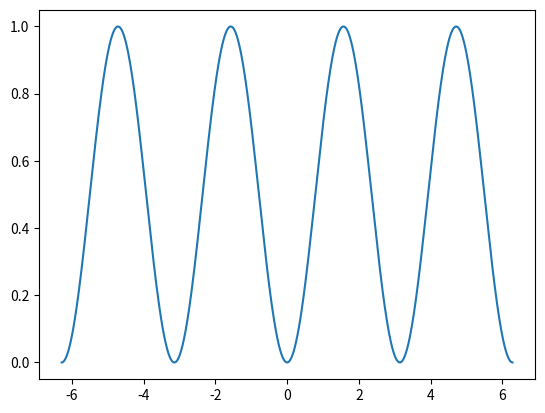

Recreate this plot in Python.
import numpy as np
import matplotlib.pyplot as plt
n=1000
xmin, xmax= -2*np.pi, 2*np.pi
x= np.linspace(xmin,xmax,n)
y=np.sin(x)**2
plt.plot(x,y)
plt.show()
